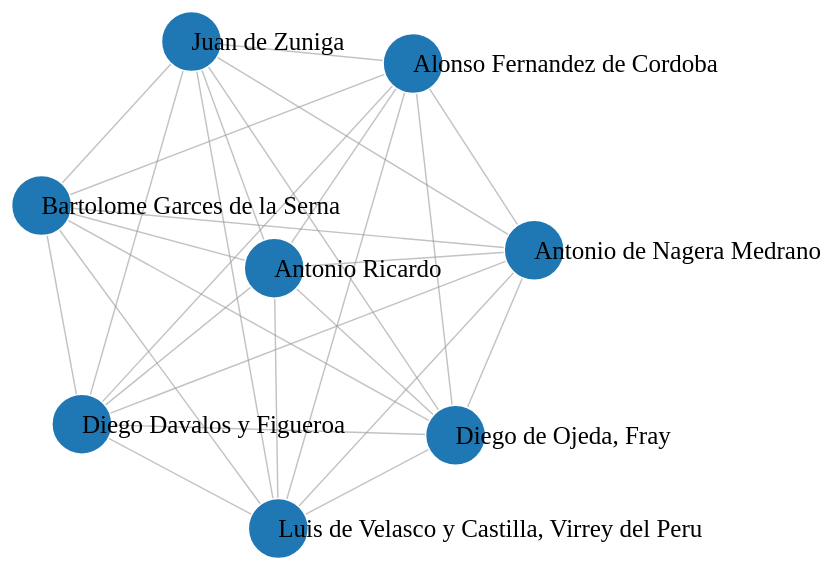
D3 v3 page, settled after 480 driven frames (8 s of simulated time); the page loaded 1 data file(s).



var width = 1200,
    height = 800;

var color = d3.scale.category20();

var force = d3.layout.force()
.charge(-50000)
.linkDistance(100)
    .size([width, height]);

var svg = d3.select("body").append("svg")
    .attr("width", width)
    .attr("height", height);

d3.json("peru.json", function(error, graph) {
  if (error) throw error;

  force
      .nodes(graph.nodes)
      .links(graph.links)
      .start();

  var link = svg.selectAll(".link")
      .data(graph.links)
    .enter().append("line")
      .attr("class", "link")
      .style("stroke-width", function(d) { return d.weight * 10; });

  var gnodes = svg.selectAll('g.gnode')
         .data(graph.nodes)
         .enter()
         .append('g')
         .classed('gnode', true)
         .call(force.drag);

  var node = gnodes.append("circle")
      .attr("class", "node")
      .attr("r", function (d) {return 30});

  var labels = gnodes.append("text")
        .attr("dx", 0)
        .attr("dy", ".35em")
      .text(function(d) { return d.label; })
      .attr("font-size", function (d) {return "25px"});

  force.on("tick", function() {
    link.attr("x1", function(d) { return d.source.x; })
        .attr("y1", function(d) { return d.source.y; })
        .attr("x2", function(d) { return d.target.x; })
        .attr("y2", function(d) { return d.target.y; });

        gnodes.attr("transform", function(d) {
            return 'translate(' + [d.x, d.y] + ')';
        });
  });
});



### data: peru.json
{
 "multigraph": false,
 "directed": false,
 "nodes": [
  {
   "genero": "{'Filosofia': 1}",
   "second_genre": "",
   "second_place": "",
   "notas": "{'De la orden de los predicadores': 1}",
   "lugar": "{u'Lima': 1}",
   "top_place": "Lima",
   "real": "{'True': 1}",
   "role": "signatory",
   "fecha": "{'1602-03-08': 1}",
   "avg_date": "1602",
   "id": "171",
   "type": "Persona",
   "inst": "{u'Orden de los predicadores': 1}",
   "doc_type": "{u'Aprobacion': 1}",
   "label": "Diego de Ojeda, Fray",
   "top_genre": "Filosofia"
  },
  {
   "genero": "{'Filosofia': 1}",
   "second_genre": "",
   "second_place": "",
   "lugar": "{'': 1}",
   "type": "Persona",
   "real": "{'True': 1}",
   "role": "signatory",
   "fecha": "{'': 1}",
   "avg_date": "",
   "id": "172",
   "top_place": "",
   "doc_type": "{u'Fe de erratas': 1}",
   "label": "Bartolome Garces de la Serna",
   "top_genre": "Filosofia"
  },
  {
   "genero": "{'Filosofia': 1}",
   "second_genre": "",
   "second_place": "",
   "lugar": "{u'Lima': 1}",
   "type": "Persona",
   "real": "{'True': 1}",
   "role": "printer/editor",
   "fecha": "{'1603-11-29': 1}",
   "avg_date": "1603",
   "id": "96",
   "top_place": "Lima",
   "doc_type": "{u'Impresion': 1}",
   "label": "Antonio Ricardo",
   "top_genre": "Filosofia"
  },
  {
   "genero": "{'Filosofia': 1}",
   "second_genre": "",
   "second_place": "",
   "lugar": "{u'Lima': 2}",
   "type": "Persona",
   "real": "{'True': 1}",
   "role": "author",
   "fecha": "{'1602-03-20': 1, '1603-11-29': 1}",
   "avg_date": "1602",
   "id": "170",
   "top_place": "Lima",
   "doc_type": "{u'Obra': 1, u'Privilegio/Licencia': 1}",
   "label": "Diego Davalos y Figueroa",
   "top_genre": "Filosofia",
   "author": "{'true': 1}"
  },
  {
   "genero": "{'Filosofia': 1}",
   "second_genre": "",
   "second_place": "",
   "lugar": "{u'Lima': 1}",
   "type": "Persona",
   "real": "{'True': 1}",
   "role": "signatory",
   "fecha": "{'1602-03-20': 1}",
   "avg_date": "1602",
   "id": "173",
   "top_place": "Lima",
   "doc_type": "{u'Privilegio/Licencia': 1}",
   "label": "Alonso Fernandez de Cordoba",
   "top_genre": "Filosofia"
  },
  {
   "genero": "{'Filosofia': 1}",
   "second_genre": "",
   "second_place": "",
   "lugar": "{u'Lima': 1}",
   "top_place": "Lima",
   "real": "{'True': 1}",
   "role": "signatory",
   "fecha": "{'1603-11-29': 1}",
   "avg_date": "1603",
   "id": "174",
   "type": "Persona",
   "inst": "{u'Real Audiencia del Peru': 1}",
   "doc_type": "{u'Tasa': 1}",
   "label": "Antonio de Nagera Medrano",
   "top_genre": "Filosofia"
  },
  {
   "genero": "{'Filosofia': 1}",
   "second_genre": "",
   "second_place": "",
   "lugar": "{'': 1}",
   "top_place": "",
   "real": "{'True': 1}",
   "role": "signatory",
   "fecha": "{'': 1}",
   "avg_date": "",
   "id": "175",
   "type": "Persona",
   "inst": "{u'Casa de Zuniga': 1}",
   "doc_type": "{u'Fe de erratas': 1}",
   "label": "Juan de Zuniga",
   "top_genre": "Filosofia"
  },
  {
   "genero": "{'Filosofia': 1}",
   "second_genre": "",
   "second_place": "",
   "notas": "{'Caballero de la orden de Santiago, Cap…",
   "lugar": "{u'La Paz': 1}",
   "top_place": "La Paz",
   "real": "{'True': 1}",
   "role": "patron",
   "fecha": "{'1601-09-06': 1}",
   "avg_date": "1601",
   "id": "169",
   "type": "Persona",
   "inst": "{u'Orden de Santiago': 1, u'Real Audienc…",
   "doc_type": "{'dedicatory': 1}",
   "label": "Luis de Velasco y Castilla, Virrey del P…",
   "top_genre": "Filosofia"
  }
 ],
 "graph": [
  [
   "node_default",
   {}
  ],
  [
   "edge_default",
   {}
  ],
  [
   "mode",
   "static"
  ]
 ],
 "links": [
  {
   "target": 0,
   "earliest_year": 2000,
   "source": 3,
   "id": "1141",
   "weight": 0.1429
  },
  {
   "target": 1,
   "earliest_year": 2000,
   "source": 3,
   "id": "1142",
   "weight": 0.1429
  },
  {
   "target": 2,
   "earliest_year": 2000,
   "source": 3,
   "id": "566",
   "weight": 0.1429
  },
  {
   "target": 4,
   "earliest_year": 2000,
   "source": 3,
   "id": "1143",
   "weight": 0.1429
  },
  {
   "target": 5,
   "earliest_year": 2000,
   "source": 3,
   "id": "1144",
   "weight": 0.1429
  },
  {
   "target": 6,
   "earliest_year": 2000,
   "source": 3,
   "id": "1145",
   "weight": 0.1429
  },
  {
   "target": 7,
   "earliest_year": 2000,
   "source": 3,
   "id": "1135",
   "weight": 0.1429
  },
  {
   "target": 2,
   "earliest_year": 2000,
   "source": 1,
   "id": "568",
   "weight": 0.1429
  },
  "... 20 more items"
 ]
}